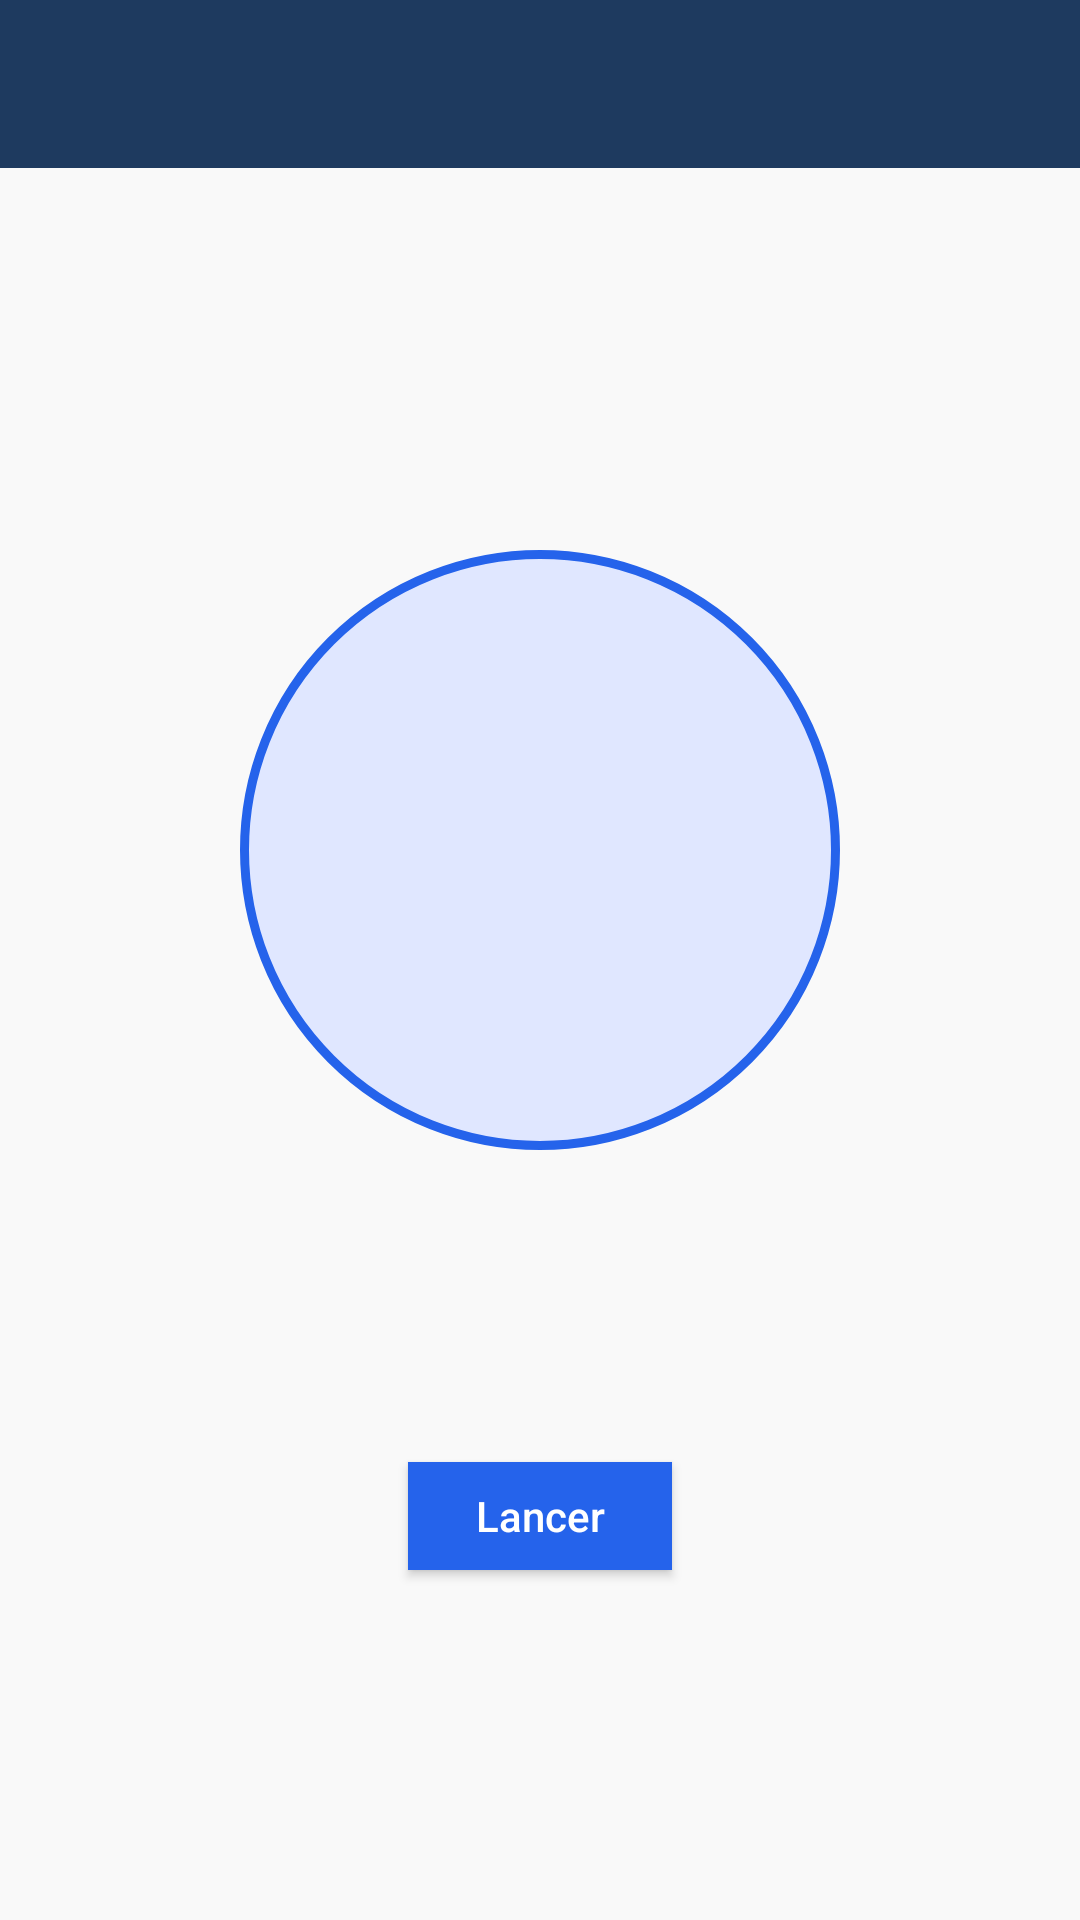

Produce the Android XML layout that renders to this screen, including the resource entries it uses.
<!-- AndroidManifest.xml: application theme Theme.CESIZenBreathing -->
<!-- res/layout/activity_exercise.xml -->
<?xml version="1.0" encoding="utf-8"?>
<LinearLayout xmlns:android="http://schemas.android.com/apk/res/android"
    xmlns:app="http://schemas.android.com/apk/res-auto"
    android:layout_width="match_parent"
    android:layout_height="match_parent"
    android:orientation="vertical">

    <androidx.appcompat.widget.Toolbar
        android:id="@+id/toolbar"
        android:layout_width="match_parent"
        android:layout_height="?attr/actionBarSize"
        android:background="@color/heading"
        app:titleTextColor="@color/white"
        app:navigationIconTint="@color/white" />

    <ScrollView
        android:layout_width="match_parent"
        android:layout_height="0dp"
        android:layout_weight="1"
        android:background="@color/bg"
        android:fillViewport="true">

        <LinearLayout
            android:layout_width="match_parent"
            android:layout_height="wrap_content"
            android:orientation="vertical"
            android:gravity="center_horizontal"
            android:padding="20dp">

            <TextView
                android:id="@+id/exerciseTitle"
                style="@style/TextHeading"
                android:layout_width="match_parent"
                android:layout_height="wrap_content"
                android:gravity="start"
                android:paddingBottom="12dp" />

            <TextView
                android:id="@+id/exerciseTiming"
                style="@style/TextMuted"
                android:layout_width="match_parent"
                android:layout_height="wrap_content"
                android:gravity="start"
                android:paddingBottom="24dp" />

            <FrameLayout
                android:id="@+id/circleContainer"
                android:layout_width="200dp"
                android:layout_height="200dp"
                android:layout_marginVertical="20dp">

                <View
                    android:id="@+id/breathingCircle"
                    android:layout_width="match_parent"
                    android:layout_height="match_parent"
                    android:background="@drawable/circle_idle" />

                <TextView
                    android:id="@+id/breathingText"
                    android:layout_width="wrap_content"
                    android:layout_height="wrap_content"
                    android:layout_gravity="center"
                    android:textColor="@color/heading"
                    android:textSize="20sp"
                    android:textStyle="bold" />
            </FrameLayout>

            <TextView
                android:id="@+id/cycleCounter"
                style="@style/TextMuted"
                android:layout_width="wrap_content"
                android:layout_height="wrap_content"
                android:gravity="center"
                android:paddingTop="16dp" />

            <TextView
                android:id="@+id/totalDuration"
                style="@style/TextMuted"
                android:layout_width="wrap_content"
                android:layout_height="wrap_content"
                android:gravity="center"
                android:paddingTop="4dp"
                android:paddingBottom="20dp" />

            <com.google.android.material.button.MaterialButton
                android:id="@+id/startButton"
                android:layout_width="wrap_content"
                android:layout_height="wrap_content"
                android:layout_marginBottom="8dp"
                android:text="@string/start" />

            <com.google.android.material.button.MaterialButton
                android:id="@+id/stopButton"
                style="@style/Widget.Cesizen.Button.Secondary"
                android:layout_width="wrap_content"
                android:layout_height="wrap_content"
                android:text="@string/stop"
                android:visibility="gone" />

        </LinearLayout>
    </ScrollView>
</LinearLayout>
<!-- resources referenced by this layout -->
<resources>
  <color name="bg">#f9f9f9</color>
  <color name="heading">#1e3a5f</color>
  <color name="white">#ffffff</color>
  <!-- drawable circle_idle (drawable) -->
  <?xml version="1.0" encoding="utf-8"?>
  <shape xmlns:android="http://schemas.android.com/apk/res/android"
      android:shape="oval">
      <solid android:color="@color/phase_idle_bg" />
      <stroke android:width="3dp" android:color="@color/phase_idle_border" />
  </shape>
  <string name="start">Lancer</string>
  <string name="stop">Arrêter</string>
  <style name="TextHeading">
          <item name="android:textColor">@color/heading</item>
          <item name="android:textSize">24sp</item>
          <item name="android:textStyle">bold</item>
      </style>
  <style name="TextMuted">
          <item name="android:textColor">@color/text_muted</item>
          <item name="android:textSize">14sp</item>
      </style>
  <style name="Widget.Cesizen.Button.Secondary" parent="Widget.MaterialComponents.Button">
          <item name="cornerRadius">0dp</item>
          <item name="backgroundTint">@color/secondary</item>
          <item name="android:textColor">@color/white</item>
          <item name="android:textAllCaps">false</item>
          <item name="android:letterSpacing">0</item>
          <item name="rippleColor">@color/secondary_hover</item>
      </style>
  <color name="phase_idle_bg">#e0e7ff</color>
  <color name="phase_idle_border">#2563eb</color>
  <color name="text_muted">#555555</color>
  <color name="secondary">#6b7280</color>
  <color name="secondary_hover">#4b5563</color>
  <color name="primary">#2563eb</color>
  <color name="text">#333333</color>
  <style name="Widget.Cesizen.Button" parent="Widget.MaterialComponents.Button">
          <item name="cornerRadius">0dp</item>
          <item name="backgroundTint">@color/primary</item>
          <item name="android:textColor">@color/white</item>
          <item name="android:textAllCaps">false</item>
          <item name="android:letterSpacing">0</item>
          <item name="rippleColor">@color/primary_hover</item>
      </style>
  <style name="Widget.Cesizen.Card" parent="Widget.MaterialComponents.CardView">
          <item name="cardCornerRadius">0dp</item>
          <item name="cardElevation">0dp</item>
          <item name="cardBackgroundColor">@color/surface</item>
          <item name="strokeColor">@color/border</item>
          <item name="strokeWidth">1dp</item>
      </style>
  <style name="Widget.Cesizen.TextInput" parent="Widget.MaterialComponents.TextInputLayout.OutlinedBox">
          <item name="boxCornerRadiusTopStart">0dp</item>
          <item name="boxCornerRadiusTopEnd">0dp</item>
          <item name="boxCornerRadiusBottomStart">0dp</item>
          <item name="boxCornerRadiusBottomEnd">0dp</item>
          <item name="boxStrokeColor">@color/input_border</item>
          <item name="hintTextColor">@color/text_muted</item>
          <item name="android:textColorHint">@color/text_muted</item>
      </style>
  <style name="Widget.Cesizen.Toolbar" parent="Widget.MaterialComponents.Toolbar">
          <item name="android:background">@color/heading</item>
          <item name="titleTextColor">@color/white</item>
          <item name="navigationIconTint">@color/white</item>
      </style>
  <color name="primary_hover">#1d4ed8</color>
  <color name="surface">#ffffff</color>
  <color name="border">#e5e7eb</color>
  <color name="input_border">#d1d5db</color>
</resources>
